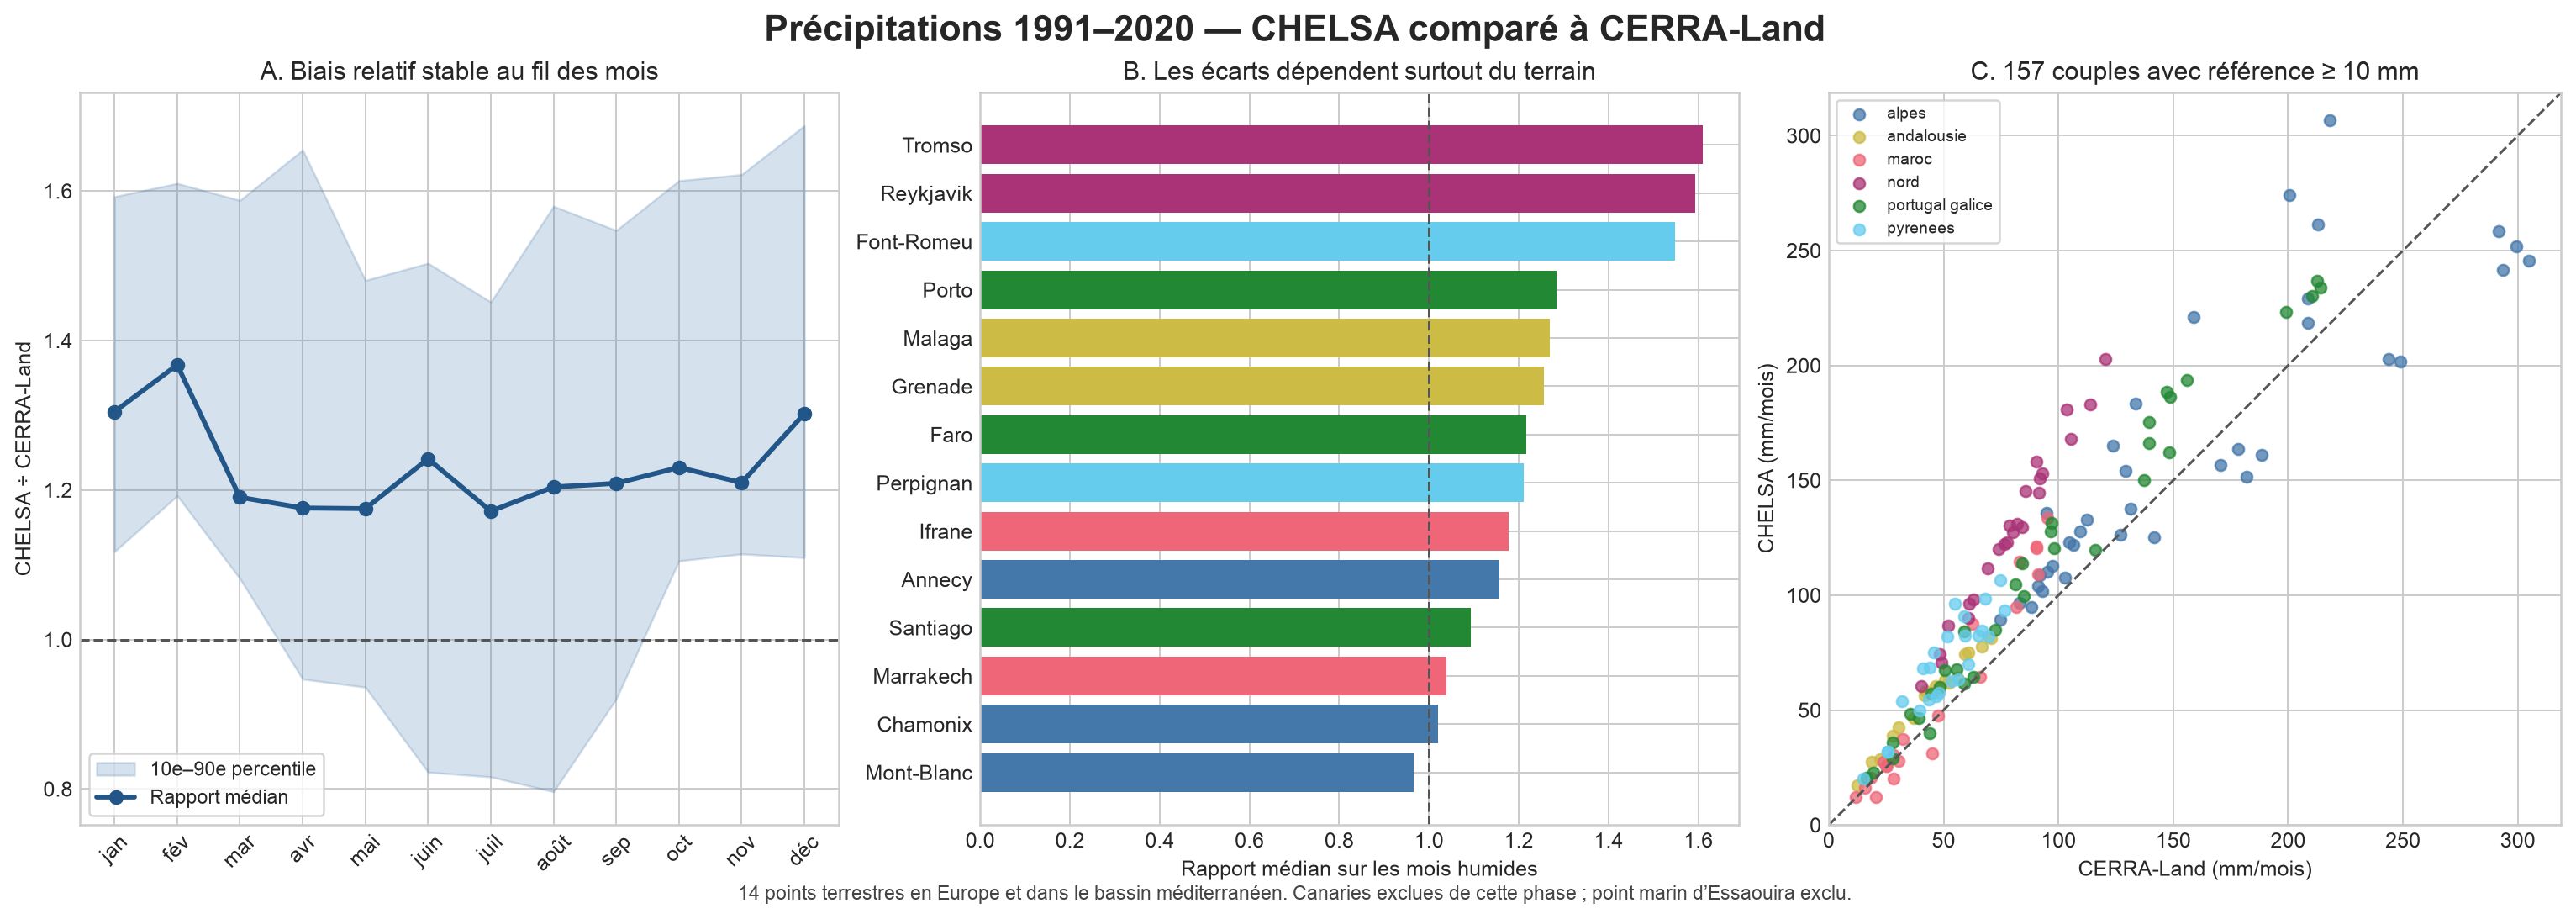

The data file committed next to this chart (first rows):
region, point, month, chelsa_precipitation_mm, chelsa_years, cerra_land_precipitation_mm, cerra_land_rainy_days_ge_1mm, cerra_land_years, difference_chelsa_minus_cerra_land_mm, ratio_chelsa_to_cerra_land, wet_reference_ge_10mm
alpes, Annecy, 1, 108.7, 30, 91.95, 10.37, 30, 16.71, 1.182, True
alpes, Annecy, 2, 89.33, 30, 74.71, 8.067, 30, 14.62, 1.196, True
alpes, Annecy, 3, 94.77, 30, 88.09, 9.767, 30, 6.674, 1.076, True
alpes, Annecy, 4, 96.63, 30, 82.94, 8.833, 30, 13.69, 1.165, True
alpes, Annecy, 5, 112.8, 30, 97.25, 10.8, 30, 15.52, 1.16, True
alpes, Annecy, 6, 103.9, 30, 91.26, 10.27, 30, 12.64, 1.139, True
alpes, Annecy, 7, 101.7, 30, 93.07, 9.333, 30, 8.6, 1.092, True
alpes, Annecy, 8, 110.1, 30, 95.35, 9.333, 30, 14.75, 1.155, True
alpes, Annecy, 9, 107.7, 30, 102.8, 8.267, 30, 4.902, 1.048, True
alpes, Annecy, 10, 122, 30, 106.6, 10.7, 30, 15.42, 1.145, True
alpes, Annecy, 11, 123.0, 30, 104.7, 9.867, 30, 18.34, 1.175, True
alpes, Annecy, 12, 127.9, 30, 109.6, 10.67, 30, 18.28, 1.167, True
alpes, Chamonix, 1, 165.2, 30, 123.8, 11.53, 30, 41.45, 1.335, True
alpes, Chamonix, 2, 135.8, 30, 94.94, 10.1, 30, 40.83, 1.43, True
alpes, Chamonix, 3, 133.1, 30, 112.3, 12.0, 30, 20.73, 1.185, True
alpes, Chamonix, 4, 126.2, 30, 127, 13.13, 30, -0.7704, 0.9939, True
alpes, Chamonix, 5, 156.8, 30, 170.5, 16.5, 30, -13.69, 0.9197, True
alpes, Chamonix, 6, 151.6, 30, 181.9, 16.47, 30, -30.31, 0.8334, True
alpes, Chamonix, 7, 163.8, 30, 178.3, 15.37, 30, -14.46, 0.9189, True
alpes, Chamonix, 8, 161.1, 30, 188.4, 15.5, 30, -27.34, 0.8549, True
alpes, Chamonix, 9, 125.4, 30, 141.7, 13.23, 30, -16.3, 0.885, True
alpes, Chamonix, 10, 137.5, 30, 131.5, 12.13, 30, 6.032, 1.046, True
alpes, Chamonix, 11, 154.3, 30, 129.2, 11.7, 30, 25.05, 1.194, True
alpes, Chamonix, 12, 183.5, 30, 133.8, 12.4, 30, 49.77, 1.372, True
alpes, Mont-Blanc, 1, 274.3, 30, 200.7, 15.1, 30, 73.58, 1.367, True
alpes, Mont-Blanc, 2, 221.1, 30, 159, 14.07, 30, 62.16, 1.391, True
alpes, Mont-Blanc, 3, 218.3, 30, 208.6, 17.37, 30, 9.689, 1.046, True
alpes, Mont-Blanc, 4, 202.6, 30, 243.6, 19.73, 30, -41.03, 0.8316, True
alpes, Mont-Blanc, 5, 258.3, 30, 291.6, 21.67, 30, -33.22, 0.8861, True
alpes, Mont-Blanc, 6, 241.5, 30, 293.6, 20.9, 30, -52.14, 0.8224, True
alpes, Mont-Blanc, 7, 251.8, 30, 299.2, 21.17, 30, -47.41, 0.8416, True
alpes, Mont-Blanc, 8, 245.4, 30, 304.9, 20.27, 30, -59.46, 0.805, True
alpes, Mont-Blanc, 9, 201.5, 30, 248.8, 18.37, 30, -47.25, 0.81, True
alpes, Mont-Blanc, 10, 229.2, 30, 208.8, 16.4, 30, 20.4, 1.098, True
alpes, Mont-Blanc, 11, 261.2, 30, 213.1, 16.5, 30, 48.1, 1.226, True
alpes, Mont-Blanc, 12, 306.6, 30, 218, 16.07, 30, 88.61, 1.407, True
andalousie, Grenade, 1, 63.0, 30, 50.51, 6.867, 30, 12.49, 1.247, True
andalousie, Grenade, 2, 58.37, 30, 42, 6.3, 30, 16.36, 1.39, True
andalousie, Grenade, 3, 61.73, 30, 52.36, 6.5, 30, 9.374, 1.179, True
andalousie, Grenade, 4, 59.77, 30, 47.46, 7.0, 30, 12.31, 1.259, True
andalousie, Grenade, 5, 46.4, 30, 36.83, 5.167, 30, 9.568, 1.26, True
andalousie, Grenade, 6, 17.33, 30, 12.29, 1.967, 30, 5.042, 1.41, True
andalousie, Grenade, 7, 2.467, 30, 1.581, 0.4667, 30, 0.8859, 1.56, False
andalousie, Grenade, 8, 5.4, 30, 5.144, 1.033, 30, 0.2563, 1.05, False
andalousie, Grenade, 9, 38.83, 30, 27.9, 3.8, 30, 10.93, 1.392, True
andalousie, Grenade, 10, 58.6, 30, 47.15, 5.533, 30, 11.45, 1.243, True
andalousie, Grenade, 11, 74.97, 30, 60.7, 6.7, 30, 14.27, 1.235, True
andalousie, Grenade, 12, 74.43, 30, 59.43, 6.633, 30, 15.01, 1.253, True
andalousie, Malaga, 1, 59.63, 30, 48.31, 4.533, 30, 11.32, 1.234, True
andalousie, Malaga, 2, 56.37, 30, 41.86, 3.8, 30, 14.51, 1.347, True
andalousie, Malaga, 3, 64.27, 30, 55.93, 4.333, 30, 8.332, 1.149, True
andalousie, Malaga, 4, 42.57, 30, 30.37, 3.733, 30, 12.2, 1.402, True
andalousie, Malaga, 5, 27.37, 30, 18.74, 2.8, 30, 8.631, 1.461, True
andalousie, Malaga, 6, 6.533, 30, 4.225, 0.6667, 30, 2.308, 1.546, False
andalousie, Malaga, 7, 0.6667, 30, 0.5819, 0.03333, 30, 0.08476, 1.146, False
andalousie, Malaga, 8, 3.067, 30, 3.38, 0.5, 30, -0.313, 0.9074, False
andalousie, Malaga, 9, 28.53, 30, 22.49, 2.1, 30, 6.045, 1.269, True
andalousie, Malaga, 10, 60.37, 30, 46.62, 3.867, 30, 13.75, 1.295, True
andalousie, Malaga, 11, 77.67, 30, 66.72, 4.867, 30, 10.95, 1.164, True
andalousie, Malaga, 12, 81.13, 30, 70.79, 4.8, 30, 10.35, 1.146, True
... 108 more rows
